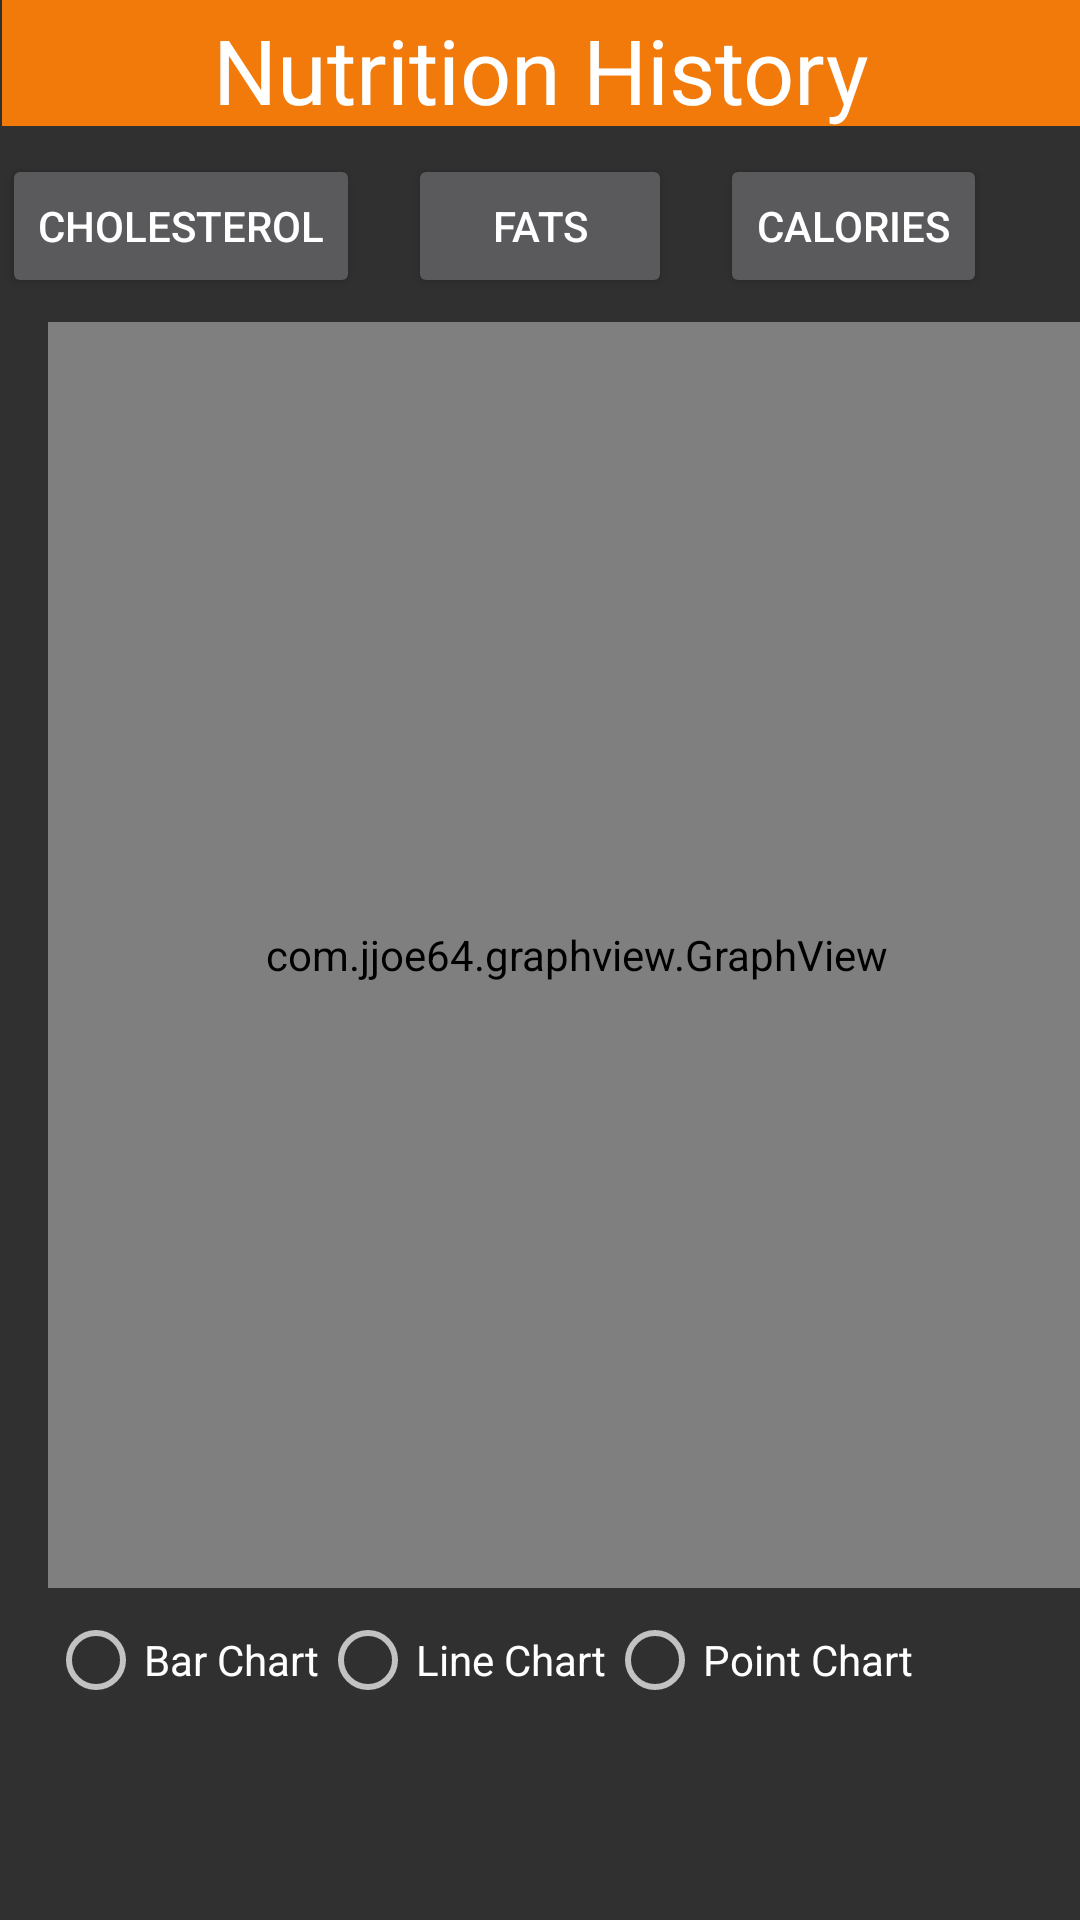

Layout XML and referenced resources for this Android screen:
<!-- AndroidManifest.xml: application theme AppTheme -->
<!-- res/layout/fragment_history.xml -->
<?xml version="1.0" encoding="utf-8"?>
<android.support.constraint.ConstraintLayout
    xmlns:android="http://schemas.android.com/apk/res/android"
    xmlns:app="http://schemas.android.com/apk/res-auto"
    xmlns:tools="http://schemas.android.com/tools"
    android:layout_width="match_parent"
    android:layout_height="match_parent">

    <View
        android:id="@+id/view10"
        android:layout_width="wrap_content"
        android:layout_height="42dp"
        android:layout_marginEnd="7dp"

        android:layout_marginStart="8dp"
        android:background="?android:attr/colorMultiSelectHighlight"
        app:layout_constraintLeft_toLeftOf="parent"
        app:layout_constraintRight_toRightOf="parent"
        app:layout_constraintTop_toTopOf="parent" />

    <TextView
        android:id="@+id/textView"
        android:layout_width="wrap_content"
        android:layout_height="wrap_content"
        android:layout_marginEnd="8dp"
        android:layout_marginStart="8dp"
        android:layout_marginTop="3dp"
        android:text="@string/nutrition_history"
        android:textAppearance="@style/TextAppearance.AppCompat.Large"
        android:textColor="@android:color/background_light"
        android:textSize="30sp"
        app:layout_constraintLeft_toLeftOf="parent"
        app:layout_constraintRight_toRightOf="parent"
        app:layout_constraintTop_toTopOf="parent"
        app:layout_constraintHorizontal_bias="0.503" />

    <Button
        android:id="@+id/button_cholesterol"
        android:layout_width="wrap_content"
        android:layout_height="wrap_content"
        android:text="@string/cholesterol"
        android:layout_marginStart="8dp"
        app:layout_constraintTop_toTopOf="@+id/button_fats"
        android:layout_marginTop="0dp"
        app:layout_constraintRight_toLeftOf="@+id/button_fats"
        android:layout_marginRight="16dp" />

    <com.jjoe64.graphview.GraphView
        android:id="@+id/graph"
        android:layout_width="352dp"
        android:layout_marginBottom="32dp"
        android:layout_marginEnd="16dp"
        android:layout_marginLeft="16dp"
        android:layout_marginRight="16dp"
        android:layout_marginStart="16dp"
        android:layout_marginTop="8dp"
        app:layout_constraintBottom_toBottomOf="parent"
        app:layout_constraintHorizontal_bias="0.0"
        app:layout_constraintLeft_toLeftOf="parent"
        app:layout_constraintRight_toRightOf="parent"
        app:layout_constraintTop_toBottomOf="@+id/button_fats"
        tools:layout_editor_absoluteY="114dp"
        tools:layout_editor_absoluteX="16dp"
        android:layout_height="422dp"
        app:layout_constraintVertical_bias="0.0" />

    <Button
        android:id="@+id/button_fats"
        android:layout_width="wrap_content"
        android:layout_height="wrap_content"
        android:text="@string/fats"
        android:layout_marginStart="8dp"
        android:layout_marginEnd="8dp"
        android:layout_marginTop="8dp"
        app:layout_constraintTop_toBottomOf="@+id/textView"
        android:layout_marginLeft="0dp"
        app:layout_constraintLeft_toLeftOf="parent"
        android:layout_marginRight="0dp"
        app:layout_constraintRight_toRightOf="parent" />

    <Button
        android:id="@+id/button_calories"
        android:layout_width="89dp"
        android:layout_height="wrap_content"
        android:text="@string/calories"
        android:layout_marginEnd="8dp"
        android:layout_marginStart="16dp"
        app:layout_constraintLeft_toRightOf="@+id/button_fats"
        android:layout_marginLeft="16dp"
        app:layout_constraintTop_toTopOf="@+id/button_fats"
        android:layout_marginTop="0dp" />
    <RadioGroup
        android:id="@+id/radioGroup"
        android:layout_width="wrap_content"
        android:layout_height="wrap_content"
        android:layout_marginStart="0dp"
        android:layout_marginTop="8dp"
        android:orientation='horizontal'
        android:weightSum="1"
        app:layout_constraintLeft_toLeftOf="@+id/graph"
        app:layout_constraintTop_toBottomOf="@+id/graph">

        <RadioButton
            android:id="@+id/radio_graphbar"
            android:layout_width="wrap_content"
            android:layout_height="wrap_content"

            android:text="@string/graph_bar" />

        <RadioButton
            android:id="@+id/radio_graphline"
            android:layout_width="wrap_content"
            android:layout_height="wrap_content"

            android:text="@string/graph_line" />

        <RadioButton
            android:id="@+id/radio_graphpoint"
            android:layout_width="wrap_content"
            android:layout_height="wrap_content"

            android:layout_weight="0.34"
            android:text="@string/graph_point" />
    </RadioGroup>


</android.support.constraint.ConstraintLayout>
<!-- resources referenced by this layout -->
<resources>
  <string name="calories">Calories</string>
  <string name="cholesterol">Cholesterol</string>
  <string name="fats">Fats</string>
  <string name="graph_bar">Bar Chart</string>
  <string name="graph_line">Line Chart</string>
  <string name="graph_point">Point Chart</string>
  <string name="nutrition_history">Nutrition History</string>
  <style name="AppTheme" parent="MyFoodAppTheme">
          
          
          
          
  
  
      </style>
  <style name="MyFoodAppTheme" parent="Theme.AppCompat.NoActionBar">
          <item name="colorAccent">@android:color/holo_orange_dark</item>
      </style>
</resources>
